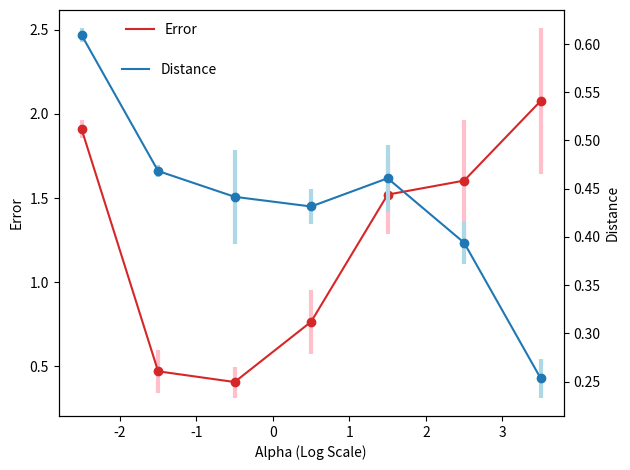

Here is the Python script that generated this plot:
import matplotlib.pyplot as plt
import numpy as np

# Number of views
x = [
    -2.5,
    -1.5,
    -0.5,
    0.5,
    1.5,
    2.5,
    3.5
]
# Error
y1 = [
    [2.014, 1.87, 1.918, 1.865, 1.88],
    [0.5794, 0.2675, 0.5773, 0.3727, 0.5598],
    [0.3082, 0.3077, 0.3988, 0.5301, 0.4935],
    [0.5805, 0.5056, 0.8713, 1.006, 0.8651],
    [1.818, 1.151, 1.551, 1.399, 1.684],
    [1.52, 1.284, 1.687, 1.279, 2.249],
    [1.431, 1.894, 2.661, 2.429, 1.968]
]
# Distance
y2 = [
    [0.6079, 0.611, 0.5968, 0.6146, 0.6162],
    [0.4726, 0.4643, 0.4778, 0.4637, 0.4633],
    [0.492, 0.3822, 0.4385, 0.5012, 0.394],
    [0.4409, 0.4118, 0.4493, 0.4491, 0.4066],
    [0.443, 0.4638, 0.5004, 0.4919, 0.405],
    [0.3647, 0.4047, 0.383, 0.4307, 0.3865],
    [0.2251, 0.269, 0.234, 0.264, 0.2747]
]

x = np.array(x)
y1 = np.array(y1)
y2 = np.array(y2)

fig, ax1 = plt.subplots()

ax1.set_xlabel("Alpha (Log Scale)")
ax1.set_ylabel("Error")
ax1.errorbar(x, y1.mean(axis=-1), y1.std(axis=-1), fmt='o', color='tab:red',
             ecolor='pink', elinewidth=3, capsize=0)
ax1.plot(x, y1.mean(axis=-1), color="tab:red", label="Error")
ax1.legend(bbox_to_anchor=(0.3, 1), frameon=False)

ax2 = ax1.twinx()
ax2.set_ylabel("Distance")
ax2.errorbar(x, y2.mean(axis=-1), y2.std(axis=-1), fmt='o', color='tab:blue',
             ecolor='lightblue', elinewidth=3, capsize=0)
ax2.plot(x, y2.mean(axis=-1), color="tab:blue", label="Distance")
ax2.legend(bbox_to_anchor=(0.1, 0.9), frameon=False)

fig.tight_layout()
# save
plt.savefig("alpha.pdf")